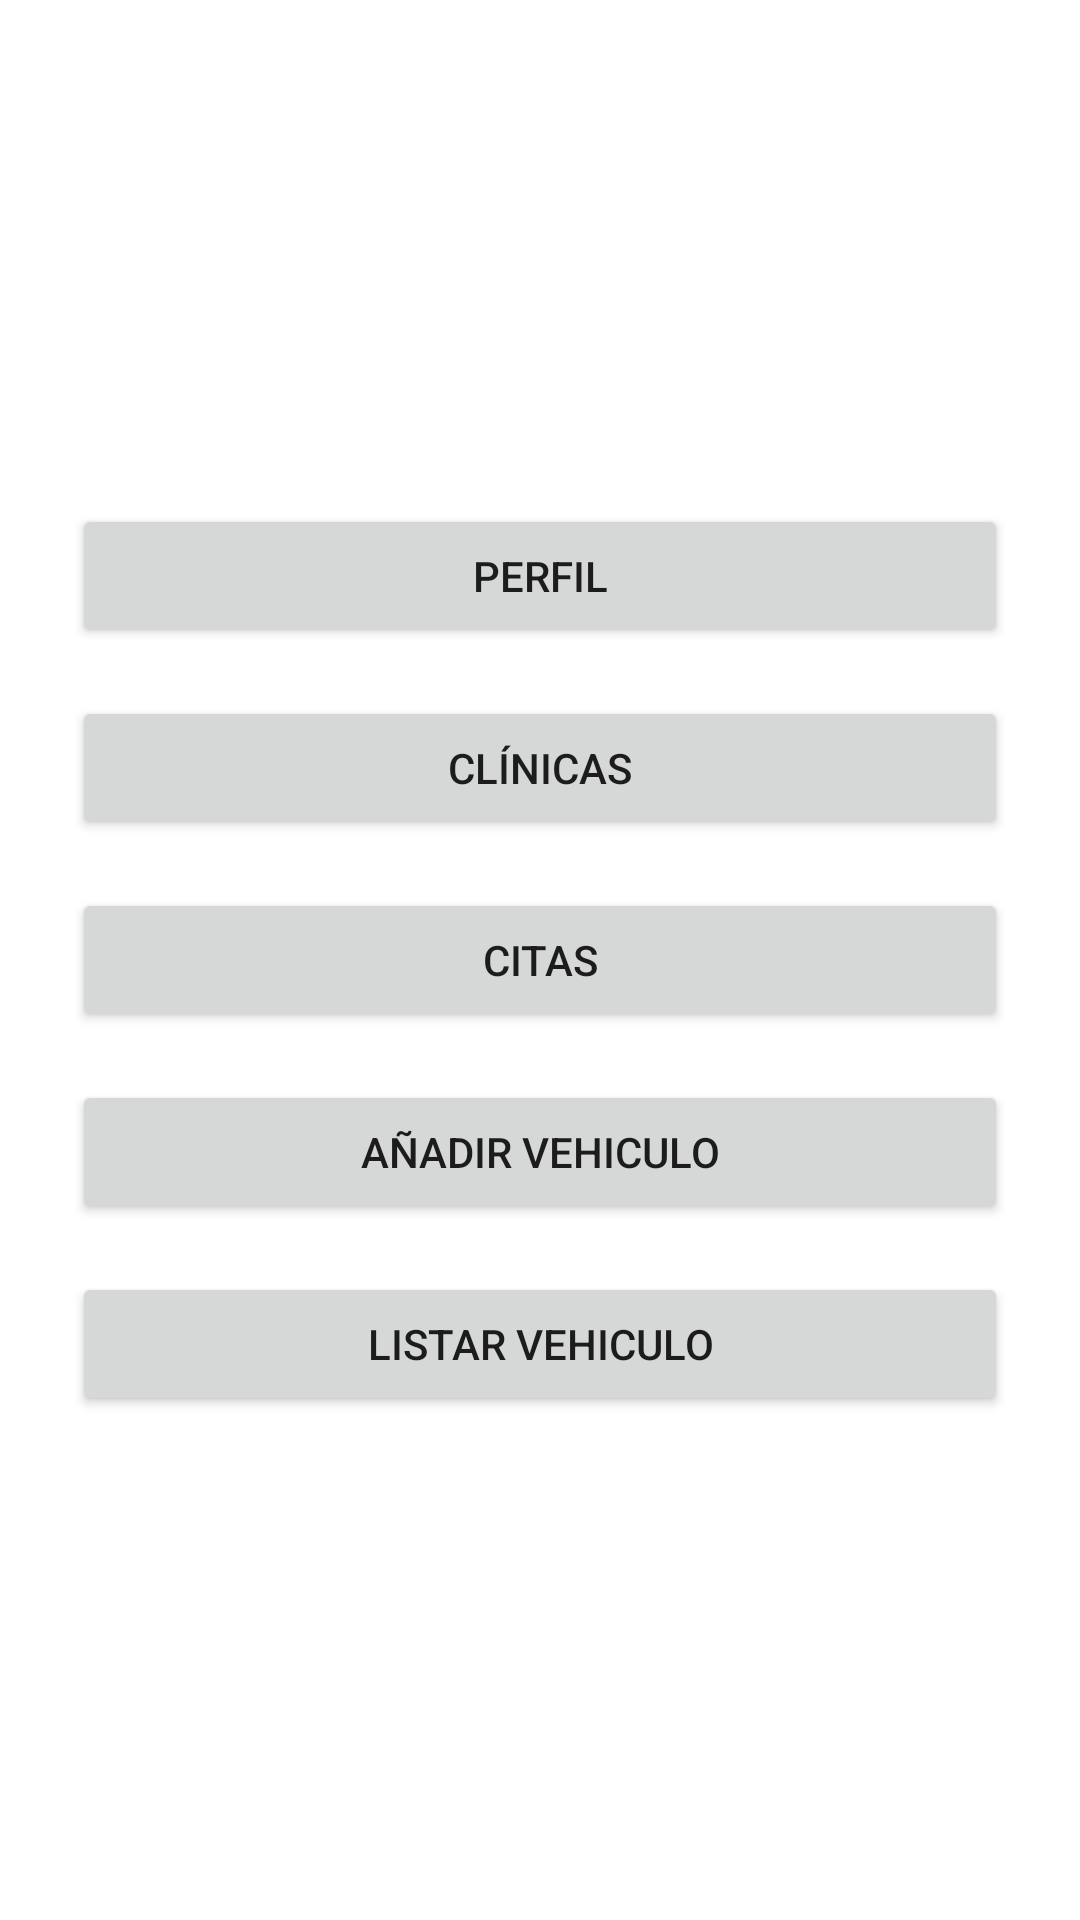

This screen was rendered from an Android layout file. Write that file and the resources it references.
<!-- AndroidManifest.xml: application theme Theme.WheelVet -->
<!-- res/layout/activity_conductor.xml -->
<?xml version="1.0" encoding="utf-8"?>
<LinearLayout
    xmlns:android="http://schemas.android.com/apk/res/android"
    android:layout_width="match_parent"
    android:layout_height="match_parent"
    android:orientation="vertical"
    android:padding="24dp"
    android:gravity="center">

    <Button
        android:id="@+id/btnPerfil"
        android:layout_width="match_parent"
        android:layout_height="wrap_content"
        android:text="Perfil"
        android:layout_marginBottom="16dp" />

    <Button
        android:id="@+id/btnVerClinicas"
        android:layout_width="match_parent"
        android:layout_height="wrap_content"
        android:text="Clínicas"
        android:layout_marginBottom="16dp" />

    <Button
        android:id="@+id/btnVerCitas"
        android:layout_width="match_parent"
        android:layout_height="wrap_content"
        android:text="Citas"
        android:layout_marginBottom="16dp" />

    <Button
        android:id="@+id/btnVehiculo"
        android:layout_width="match_parent"
        android:layout_height="wrap_content"
        android:text="Añadir Vehiculo"
        android:layout_marginBottom="16dp"/>

    <Button
        android:id="@+id/btnListarVehiculo"
        android:layout_width="match_parent"
        android:layout_height="wrap_content"
        android:text="Listar Vehiculo" />
</LinearLayout>
<!-- resources referenced by this layout -->
<resources>
  <style name="Theme.WheelVet" parent="Theme.MaterialComponents.DayNight.DarkActionBar">
          
          <item name="colorPrimary">@color/purple_500</item>
          <item name="colorPrimaryVariant">@color/purple_700</item>
          <item name="colorOnPrimary">@color/white</item>
          
          <item name="colorSecondary">@color/teal_200</item>
          <item name="colorSecondaryVariant">@color/teal_700</item>
          <item name="colorOnSecondary">@color/black</item>
          
          <item name="android:statusBarColor">?attr/colorPrimaryVariant</item>
          
      </style>
  <color name="purple_500">#4598f8</color>
  <color name="purple_700">#6464fc</color>
  <color name="white">#daeaff</color>
  <color name="teal_200">#4598f8</color>
  <color name="teal_700">#FF018786</color>
  <color name="black">#6464fc</color>
</resources>
